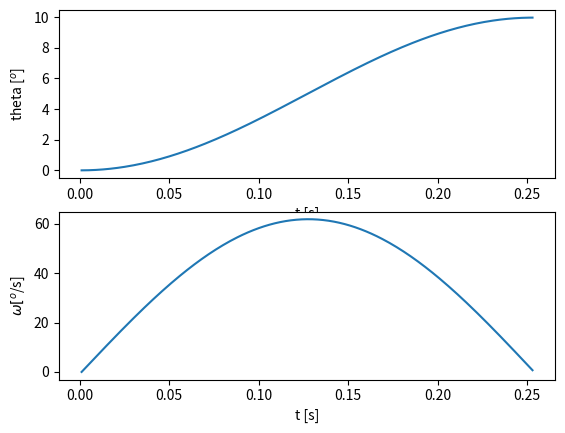
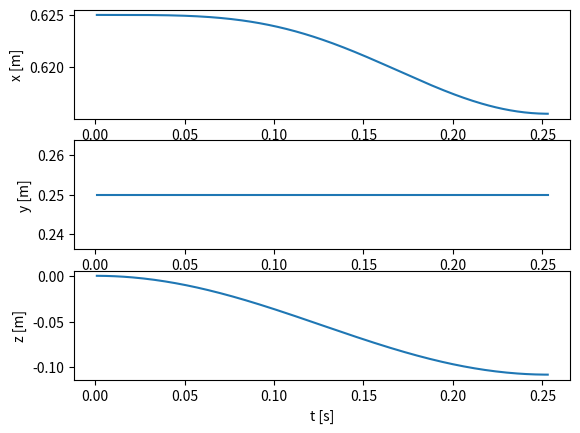
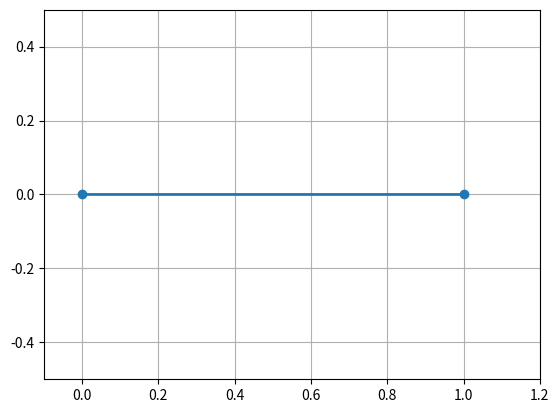

Generate these figures, in order, with matplotlib: (Note: this script raises an exception after producing the figures.)
# Edited by Dr.Mengying Zhang(zhangmengyingkd@163.com).
# Updated on 25/03/2022
#Project15.11 Micro-electromechanical system
import numpy as np
import networkx as nx
import matplotlib.pyplot as plt
import sympy as sym
import math
import matplotlib.animation as animation
from matplotlib.animation import FuncAnimation # for animation 动画
theta = sym.Function('theta')
t = sym.Symbol('t',real=True,positive=True)
k = sym.Symbol('k',real=True,positive=True)
l = sym.Symbol('l',real=True,positive=True)
m = sym.Symbol('m',real=True,positive=True)
G = sym.Symbol('G',real=True,positive=True)
print(sym.dsolve(sym.Derivative(theta(t),t,2)-3*k/(22*m*l**2)*theta(t)-15*G/(22*l),theta(t)))

#constants
M = 1#kg
L = 0.5#m
kappa = 280.77 #Nm
g = 9.81#kgm/s
time = 5#s
dt = 0.001
n = int(np.ceil(time/dt))
t = []
ang = []
angdot = []
angddot = []
# Initial condition
ang.append(0)
angdot.append(0)
angdot0 = 0
t0 = 0
ang0 = 0
i = 0
while (angdot[i]>=0):
    t0 = t0+dt
    t.append(t0)
    angddot0 =-3*kappa/(22*M*L**2)*ang0+15*g*math.cos(ang0)/(22*L)
    angdot0 = angdot0+angddot0*dt
    angdot.append(57.3*angdot0)
    ang0 = ang0+angdot0*dt
    ang.append(57.3*ang0)
    i = i+1
print(ang[i])
print(t0)
#plot
plt.subplot(2,1,1)
plt.plot(t[0:i],ang[0:i])
plt.xlabel('t [s]')
plt.ylabel('theta [$^o$]')
plt.subplot(2,1,2)
plt.plot(t[0:i],angdot[0:i])
plt.xlabel('t [s]')
plt.ylabel('$\omega [^o$/s]')
plt.savefig('Fig1511angle.png',dpi=300)
plt.show()
#motion
cos2 = np.vectorize(math.cos)
sin2 = np.vectorize(math.sin)
radians2 = np.vectorize(math.radians)
plt.subplot(3,1,1)
plt.plot(t[0:i],1.25*L*cos2(radians2(ang[0:i])))
plt.xlabel('t [s]')
plt.ylabel('x [m]')
plt.subplot(3,1,2)
plt.plot(t[0:i],np.ones(i)*L/2)
plt.xlabel('t [s]')
plt.ylabel('y [m]')
plt.subplot(3,1,3)
plt.plot(t[0:i],-1.25*L*sin2(radians2(ang[0:i])))
plt.xlabel('t [s]')
plt.ylabel('z [m]')
plt.savefig('Fig1511cmpos.png',dpi=300)
plt.show()
#Animation
x2 = 2*L*cos2(radians2(ang[0:i]))# end point of the system
y2 = -2*L*sin2(radians2(ang[0:i]))
x3 = 1.25*L*cos2(radians2(ang[0:i]))# center of mass
y3 = -1.25*L*sin2(radians2(ang[0:i]))
fig = plt.figure()
ax = plt.subplot(111)
ax.grid()
dot, = ax.plot([], [], 'ro')#center of mass
line, = ax.plot([],[],'o-',lw=2)
time_template = 'time = %.3fs'
time_text = ax.text(0.05,0.1,'',transform=ax.transAxes)

def init():
    ax.set_xlim(-0.1,1.2)
    ax.set_ylim(-0.5,0.5)
    time_text.set_text('')
    return line, time_text
def update(j):
    newx = [0,x2[j]]
    newy = [0,y2[j]]
    line.set_data(newx,newy)
    dot.set_data(x3[j],y3[j])
    time_text.set_text(time_template %(0.001*j))
    return line, time_text
ani = animation.FuncAnimation(fig,update,range(1,i),init_func=init, interval=100)
#需预装imagemagick Please install imagemagick in advance.
ani.save('Project15.11i.gif', writer='imagemagick', fps=100)
plt.show()
